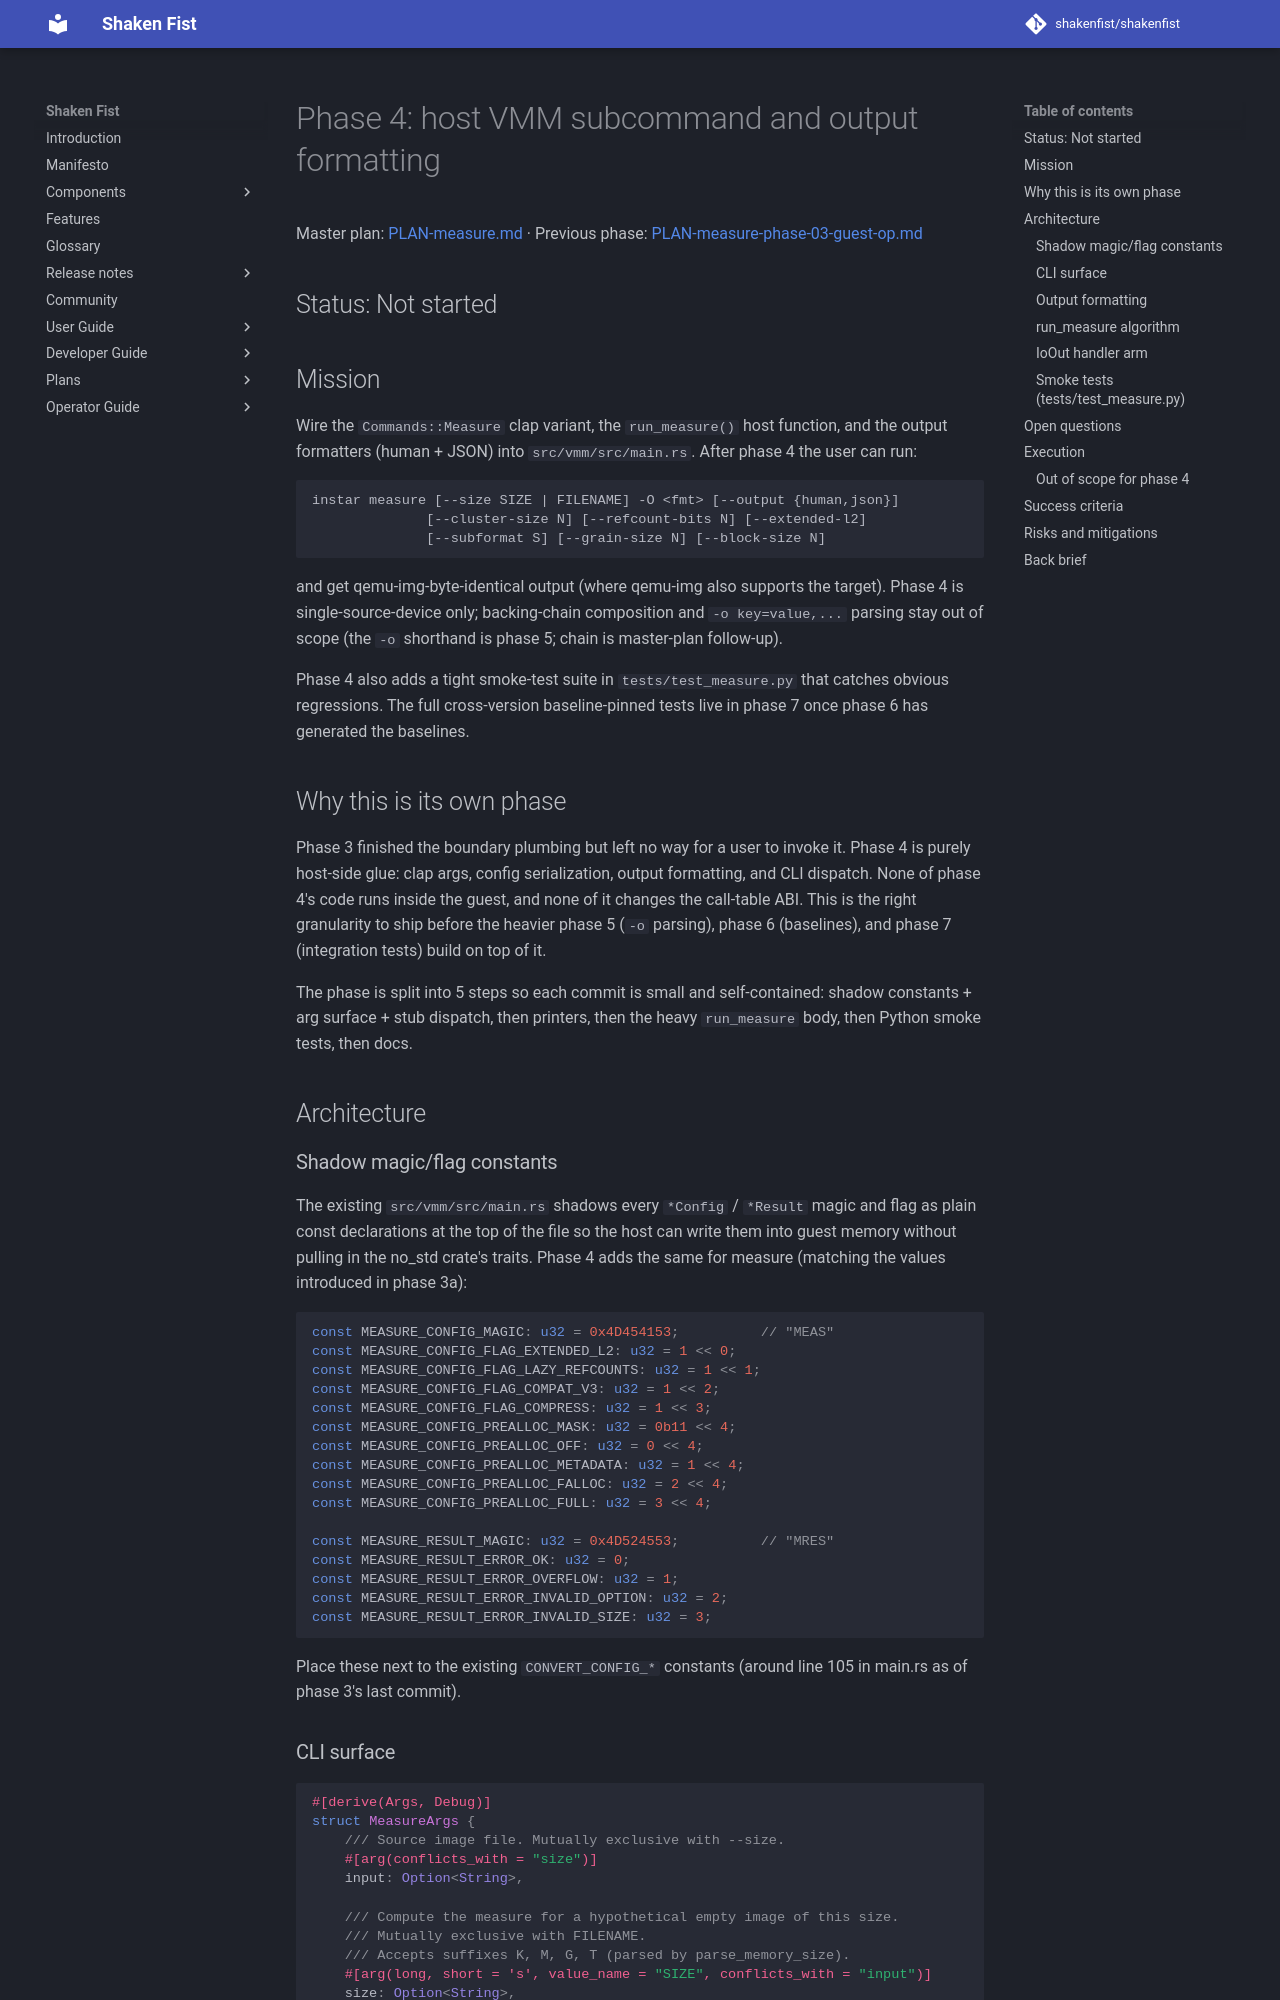

repository: shakenfist/shakenfist · page: components/instar/plans/PLAN-measure-phase-04-host-cli/index.html · generator: mkdocs

# Phase 4: host VMM subcommand and output formatting

Master plan: [PLAN-measure.md](/components/instar/plans/PLAN-measure/) ·
Previous phase: [PLAN-measure-phase-03-guest-op.md](/components/instar/plans/PLAN-measure-phase-03-guest-op/)

## Status: Not started

## Mission

Wire the `Commands::Measure` clap variant, the `run_measure()`
host function, and the output formatters (human + JSON) into
`src/vmm/src/main.rs`. After phase 4 the user can run:

```
instar measure [--size SIZE | FILENAME] -O <fmt> [--output {human,json}]
              [--cluster-size N] [--refcount-bits N] [--extended-l2]
              [--subformat S] [--grain-size N] [--block-size N]
```

and get qemu-img-byte-identical output (where qemu-img also
supports the target). Phase 4 is single-source-device only;
backing-chain composition and `-o key=value,...` parsing stay
out of scope (the `-o` shorthand is phase 5; chain is master-plan
follow-up).

Phase 4 also adds a tight smoke-test suite in `tests/test_measure.py`
that catches obvious regressions. The full cross-version
baseline-pinned tests live in phase 7 once phase 6 has generated
the baselines.

## Why this is its own phase

Phase 3 finished the boundary plumbing but left no way for a
user to invoke it. Phase 4 is purely host-side glue: clap args,
config serialization, output formatting, and CLI dispatch. None
of phase 4's code runs inside the guest, and none of it changes
the call-table ABI. This is the right granularity to ship before
the heavier phase 5 (`-o` parsing), phase 6 (baselines), and
phase 7 (integration tests) build on top of it.

The phase is split into 5 steps so each commit is small and
self-contained: shadow constants + arg surface + stub dispatch,
then printers, then the heavy `run_measure` body, then Python
smoke tests, then docs.

## Architecture

### Shadow magic/flag constants

The existing `src/vmm/src/main.rs` shadows every `*Config` /
`*Result` magic and flag as plain const declarations at the top
of the file so the host can write them into guest memory without
pulling in the no_std crate's traits. Phase 4 adds the same for
measure (matching the values introduced in phase 3a):

```rust
const MEASURE_CONFIG_MAGIC: u32 = 0x4D454153;          // "MEAS"
const MEASURE_CONFIG_FLAG_EXTENDED_L2: u32 = 1 << 0;
const MEASURE_CONFIG_FLAG_LAZY_REFCOUNTS: u32 = 1 << 1;
const MEASURE_CONFIG_FLAG_COMPAT_V3: u32 = 1 << 2;
const MEASURE_CONFIG_FLAG_COMPRESS: u32 = 1 << 3;
const MEASURE_CONFIG_PREALLOC_MASK: u32 = 0b11 << 4;
const MEASURE_CONFIG_PREALLOC_OFF: u32 = 0 << 4;
const MEASURE_CONFIG_PREALLOC_METADATA: u32 = 1 << 4;
const MEASURE_CONFIG_PREALLOC_FALLOC: u32 = 2 << 4;
const MEASURE_CONFIG_PREALLOC_FULL: u32 = 3 << 4;

const MEASURE_RESULT_MAGIC: u32 = 0x4D524553;          // "MRES"
const MEASURE_RESULT_ERROR_OK: u32 = 0;
const MEASURE_RESULT_ERROR_OVERFLOW: u32 = 1;
const MEASURE_RESULT_ERROR_INVALID_OPTION: u32 = 2;
const MEASURE_RESULT_ERROR_INVALID_SIZE: u32 = 3;
```

Place these next to the existing `CONVERT_CONFIG_*` constants
(around line 105 in main.rs as of phase 3's last commit).
